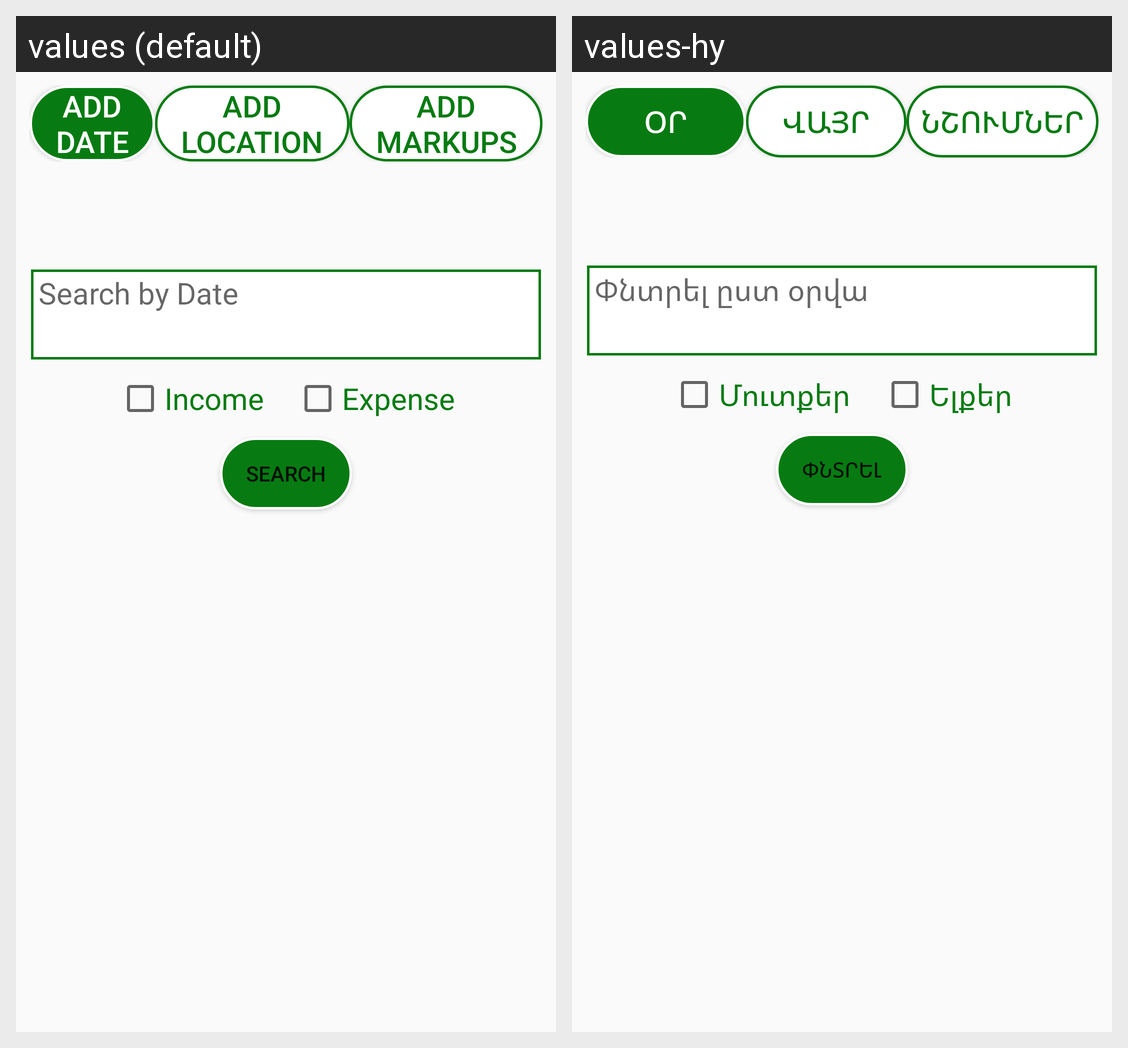

Strings drawn on this Android screen and how each of the app's shown locales translates them:
Android screen res/layout/search_fragment.xml rendered under 2 locales, left to right: values (default), values-hy. Device: Nexus 5 (rendered at 1080×1920; each locale shown at half size, 540×960, under a caption strip naming it); theme AppTheme.
Strings drawn on this screen, with the default value and each locale's value (text and hints the layout hard-codes, and strings that could not be matched under every locale, appear in the picture but are not listed):

date_hint
  values: Add Date
  values-hy: Օր

location_hint
  values: Add Location
  values-hy: Վայր

markups_hint
  values: Add Markups
  values-hy: Նշումներ

search_by_date
  values: Search by Date
  values-hy: Փնտրել ըստ օրվա

income
  values: Income
  values-hy: Մուտքեր

expense
  values: Expense
  values-hy: Ելքեր

searchBn
  values: Search
  values-hy: Փնտրել
